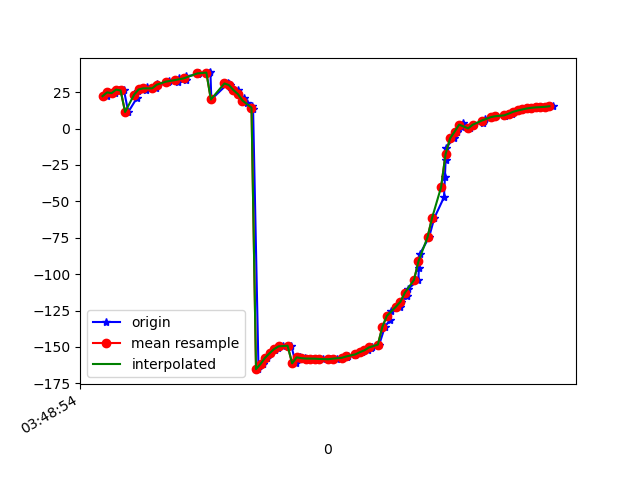

Source data for this figure (header and first rows):
1618804134118, 1499817941327768, 22.22023, 73.322464, -58.724873
1618804134123, 1499817960558538, 24.8, 73.96, -61.91
1618804134153, 1499817979789308, 24.26, 73.49, -61.14
1618804134175, 1499817999020078, 26.7, 74.11, -64.22
1618804134195, 1499818018250848, 26.13, 73.56, -63.72
1618804134214, 1499818037481618, 11.34, 72.29, -46.1
1618804134251, 1499818056712388, 20.65, 73.37, -59.73
1618804134256, 1499818075943158, 25.96, 74.2, -66.97
1618804134260, 1499818095173928, 26.82, 73.81, -68.24
1618804134292, 1499818114404698, 26.46, 74.01, -67.59
1618804134296, 1499818133635468, 28.65, 73.98, -70.68
1618804134339, 1499818152866238, 27.58, 73.82, -69.42
1618804134343, 1499818172097008, 30.49, 74.19, -73.27
1618804134347, 1499818191327778, 29.66, 73.81, -72.21
1618804134390, 1499818210558548, 31.77, 74.4, -74.58
1618804134394, 1499818229789318, 32.55, 73.99, -75.55
1618804134436, 1499818249020088, 31.99, 74.18, -74.47
1618804134438, 1499818268250858, 34.47, 74.18, -77.81
1618804134469, 1499818287481628, 33.15, 73.99, -75.89
1618804134472, 1499818306712398, 35.71, 74.43, -78.92
1618804134522, 1499818325943168, 37.36, 74.39, -81.04
1618804134525, 1499818345173938, 38.01, 74.46, -81.83
1618804134528, 1499818364404708, 38.1, 74.43, -82.01
1618804134571, 1499818383635478, 38.28, 74.42, -82.32
1618804134578, 1499818402866248, 38.49, 74.47, -82.63
1618804134582, 1499818422097018, 19.92, 73.44, -67.27
1618804134656, 1499818441327788, 30.95, 74.67, -82.48
1618804134660, 1499818460558558, 30.82, 74.88, -82.52
1618804134664, 1499818479789328, 29.99, 75.36, -81.7
1618804134666, 1499818499020098, 28.58, 76.15, -80.28
1618804134699, 1499818518250868, 26.37, 77.14, -78.15
1618804134701, 1499818537481638, 23.59, 78.28, -75.53
1618804134725, 1499818556712408, 20.67, 79.72, -72.83
1618804134739, 1499818575943178, 17.73, 81.69, -70.09
1618804134764, 1499818595173948, 15.21, 84.17, -67.69
1618804134767, 1499818614404718, 13.41, 87.23, -65.91
1618804134791, 1499818633635488, -165.2, 89.26, 112.7
1618804134809, 1499818652866258, -161.7, 85.61, 109.4
1618804134827, 1499818672097028, -157.4, 81.88, 105.4
1618804134847, 1499818691327798, -154.3, 77.97, 102.6
1618804134863, 1499818710558568, -152.3, 73.8, 101
1618804134878, 1499818729789338, -150.6, 69.42, 99.8
1618804134899, 1499818749020108, -149.6, 64.97, 98.91
1618804134922, 1499818768250878, -149.1, 60.55, 98.35
1618804134937, 1499818787481648, -149.2, 56.16, 98.12
1618804134955, 1499818806712418, -161.2, 55.68, 100.6
1618804134975, 1499818825943188, -157.1, 47.54, 98.19
1618804134995, 1499818845173958, -157.7, 43.74, 97.75
1618804135013, 1499818864404728, -157.9, 40.52, 96.87
1618804135031, 1499818883635498, -158, 37.83, 95.79
1618804135058, 1499818902866268, -158, 35.58, 94.72
1618804135075, 1499818922097038, -158.2, 33.74, 93.74
1618804135106, 1499818941327808, -158.4, 32.34, 92.73
1618804135118, 1499818960558578, -158.4, 31.42, 91.51
1618804135138, 1499818979789348, -158, 30.99, 90.15
1618804135161, 1499818999020118, -157.4, 31, 88.74
1618804135184, 1499819018250888, -156.8, 31.42, 87.43
1618804135187, 1499819037481658, -156.2, 32.23, 86.23
1618804135220, 1499819056712428, -155.5, 33.4, 85.07
1618804135223, 1499819075943198, -154.6, 34.94, 83.94
1618804135251, 1499819095173968, -153.6, 36.77, 82.88
... 44 more rows
